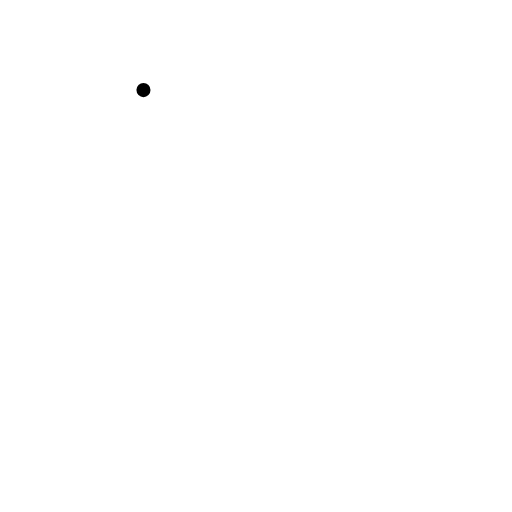
t = 0.00 s
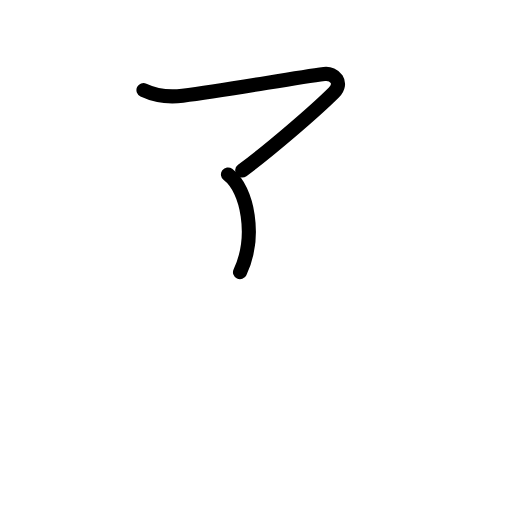
t = 1.25 s
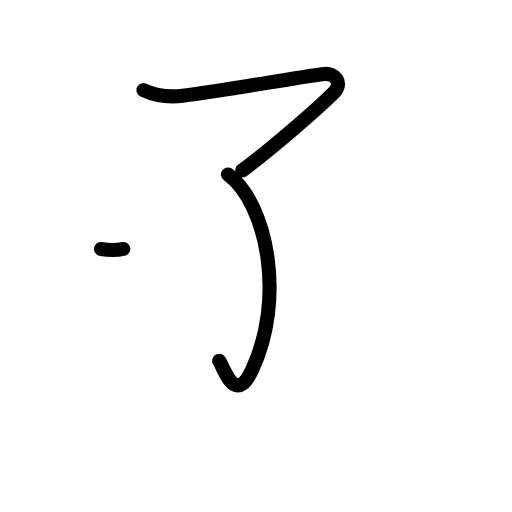
t = 2.42 s
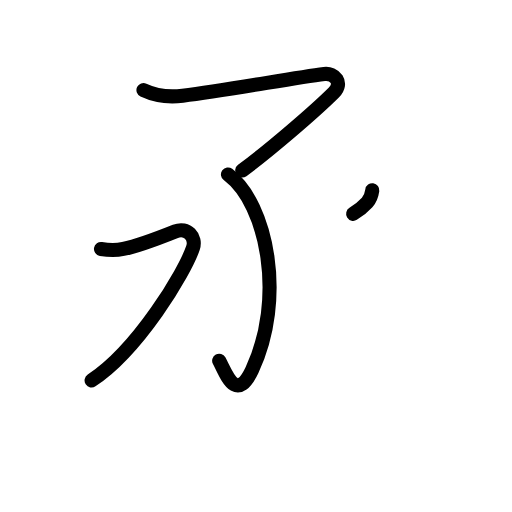
t = 3.63 s
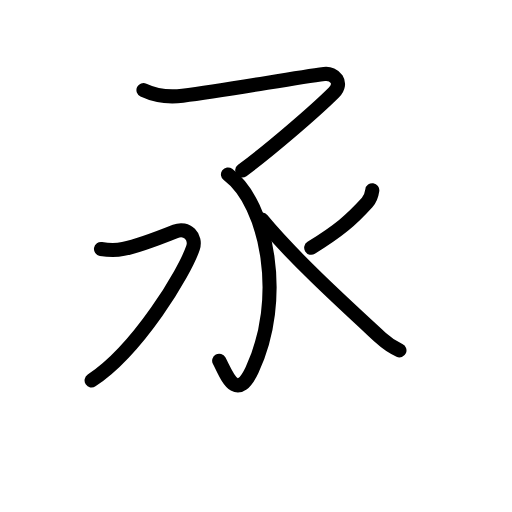
t = 4.75 s
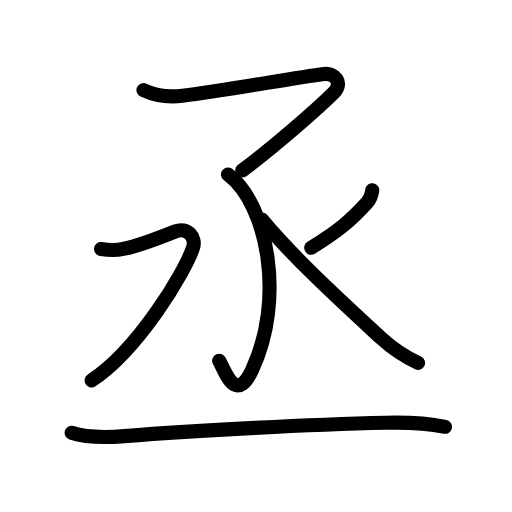
t = 6.00 s

The animated SVG that drew these frames (rendered in a browser with its animation timeline set to each time). Animation: 21 SMIL elements (animate=21); one cycle of 6.00 s.

<?xml version="1.0" encoding="UTF-8"?>
<!--
AniKanjiVG is licensed by CC-BY-SA Paul C. Sommerhoff (https://bitbucket.org/sommerhoff/anikanjivg).
AniKanjiVG uses KanjiVG which is licensed by CC-BY-SA Ulrich Apel (http://kanjivg.tagaini.net).
See also http://creativecommons.org/licenses/by-sa/3.0/
-->
<svg xmlns:kvg='http://kanjivg.tagaini.net' xmlns='http://www.w3.org/2000/svg' width='109' height='109' viewBox='0 0 109 109' style='fill:none;stroke:#000000;stroke-width:3;stroke-linecap:round;stroke-linejoin:round;' id="kvg:kanji_04e1e"><g id="kvg:04e1e" kvg:element="丞"><g id="kvg:04e1e-g1" kvg:position="top"><g id="kvg:04e1e-g2" kvg:element="了"><path id="kvg:04e1e-s1" kvg:type="㇇" d="M30.54,19.18c2.46,1.15,5.67,1.53,8.34,1.19c9.87-1.25,23.37-3.75,30.15-4.62c2.2-0.28,4.11,1.88,2.05,3.94C67,23.75,57.35,32.02,51.57,36.3"><animate attributeName="d" begin="0.0s" dur="0.25s" from="M30.54,19.18C30.54,19.18,30.54,19.18,30.54,19.18" to="M30.54,19.18c2.46,1.15,5.67,1.53,8.34,1.19" />
<animate attributeName="d" begin="0.25s" dur="0.25s" from="M30.54,19.18c2.46,1.15,5.67,1.53,8.34,1.19c0,0,0,0,0,0,0" to="M30.54,19.18c2.46,1.15,5.67,1.53,8.34,1.19c9.87-1.25,23.37-3.75,30.15-4.62" />
<animate attributeName="d" begin="0.5s" dur="0.25s" from="M30.54,19.18c2.46,1.15,5.67,1.53,8.34,1.19c9.87-1.25,23.37-3.75,30.15-4.62c0,0,0,0,0,0,0" to="M30.54,19.18c2.46,1.15,5.67,1.53,8.34,1.19c9.87-1.25,23.37-3.75,30.15-4.62c2.2-0.28,4.11,1.88,2.05,3.94" />
<animate attributeName="d" begin="0.75s" dur="0.25s" from="M30.54,19.18c2.46,1.15,5.67,1.53,8.34,1.19c9.87-1.25,23.37-3.75,30.15-4.62c2.2-0.28,4.11,1.88,2.05,3.94c0,0,0,0,0,0,0" to="M30.54,19.18c2.46,1.15,5.67,1.53,8.34,1.19c9.87-1.25,23.37-3.75,30.15-4.62c2.2-0.28,4.11,1.88,2.05,3.94C67,23.75,57.35,32.02,51.57,36.3" />
</path>
<g id="kvg:04e1e-g3" kvg:element="亅"><path id="kvg:04e1e-s2" kvg:type="㇚" d="M48.53,37.14C57,43.5,60.75,63.75,53.66,78.75c-3.42,7.24-5.53,0.75-7-1.96"><animate attributeName="d" begin="1.0s" dur="0.5s" from="M48.53,37.14C48.53,37.14,48.53,37.14,48.53,37.14" to="M48.53,37.14C57,43.5,60.75,63.75,53.66,78.75" />
<animate attributeName="d" begin="1.5s" dur="0.5s" from="M48.53,37.14C57,43.5,60.75,63.75,53.66,78.75c0,0,0,0,0,0,0" to="M48.53,37.14C57,43.5,60.75,63.75,53.66,78.75c-3.42,7.24-5.53,0.75-7-1.96" />
<animate attributeName="d" begin="0s" dur="1.0s" from="M-100,-100" to="M-100,-100" />
</path>
</g>
</g>
<g id="kvg:04e1e-g4" kvg:element="水" kvg:partial="true"><path id="kvg:04e1e-s3" kvg:type="㇇" d="M21.5,53c1.5,0.25,3.2,0.32,4.75,0c3-0.62,8.59-2.75,11.09-3.75s4.5,1.25,3.75,3.5C39.34,58,29.38,74.5,19.5,81"><animate attributeName="d" begin="2.0s" dur="0.3333333333333333s" from="M21.5,53C21.5,53,21.5,53,21.5,53" to="M21.5,53c1.5,0.25,3.2,0.32,4.75,0" />
<animate attributeName="d" begin="2.3333333333333335s" dur="0.3333333333333333s" from="M21.5,53c1.5,0.25,3.2,0.32,4.75,0c0,0,0,0,0,0,0" to="M21.5,53c1.5,0.25,3.2,0.32,4.75,0c3-0.62,8.59-2.75,11.09-3.75s4.5,1.25,3.75,3.5" />
<animate attributeName="d" begin="2.6666666666666665s" dur="0.3333333333333333s" from="M21.5,53c1.5,0.25,3.2,0.32,4.75,0c3-0.62,8.59-2.75,11.09-3.75s4.5,1.25,3.75,3.5c0,0,0,0,0,0,0" to="M21.5,53c1.5,0.25,3.2,0.32,4.75,0c3-0.62,8.59-2.75,11.09-3.75s4.5,1.25,3.75,3.5C39.34,58,29.38,74.5,19.5,81" />
<animate attributeName="d" begin="0s" dur="2.0s" from="M-100,-100" to="M-100,-100" />
</path>
<path id="kvg:04e1e-s4" kvg:type="㇒" d="M79.26,40.5c-0.14,1-0.47,1.92-1.1,2.62c-3.41,3.76-6.03,6.01-11.91,9.63"><animate attributeName="d" begin="3.0s" dur="0.5s" from="M79.26,40.5C79.26,40.5,79.26,40.5,79.26,40.5" to="M79.26,40.5c-0.14,1-0.47,1.92-1.1,2.62" />
<animate attributeName="d" begin="3.5s" dur="0.5s" from="M79.26,40.5c-0.14,1-0.47,1.92-1.1,2.62c0,0,0,0,0,0,0" to="M79.26,40.5c-0.14,1-0.47,1.92-1.1,2.62c-3.41,3.76-6.03,6.01-11.91,9.63" />
<animate attributeName="d" begin="0s" dur="3.0s" from="M-100,-100" to="M-100,-100" />
</path>
<path id="kvg:04e1e-s5" kvg:type="㇏" d="M55.75,46.75c6.74,8.16,17.48,17.94,25.33,25.19C84,74.62,86,75.88,89,77.25"><animate attributeName="d" begin="4.0s" dur="0.5s" from="M55.75,46.75C55.75,46.75,55.75,46.75,55.75,46.75" to="M55.75,46.75c6.74,8.16,17.48,17.94,25.33,25.19" />
<animate attributeName="d" begin="4.5s" dur="0.5s" from="M55.75,46.75c6.74,8.16,17.48,17.94,25.33,25.19c0,0,0,0,0,0,0" to="M55.75,46.75c6.74,8.16,17.48,17.94,25.33,25.19C84,74.62,86,75.88,89,77.25" />
<animate attributeName="d" begin="0s" dur="4.0s" from="M-100,-100" to="M-100,-100" />
</path>
</g>
</g>
<g id="kvg:04e1e-g5" kvg:element="一" kvg:position="bottom" kvg:radical="general"><path id="kvg:04e1e-s6" kvg:type="㇐" d="M15.25,92.14c3.53,1.17,7.6,1,11.23,0.71c15.62-1.26,40.03-2.49,55.64-2.85c4.24-0.1,8.47,0.03,12.62,0.86"><animate attributeName="d" begin="5.0s" dur="0.3333333333333333s" from="M15.25,92.14C15.25,92.14,15.25,92.14,15.25,92.14" to="M15.25,92.14c3.53,1.17,7.6,1,11.23,0.71" />
<animate attributeName="d" begin="5.333333333333333s" dur="0.3333333333333333s" from="M15.25,92.14c3.53,1.17,7.6,1,11.23,0.71c0,0,0,0,0,0,0" to="M15.25,92.14c3.53,1.17,7.6,1,11.23,0.71c15.62-1.26,40.03-2.49,55.64-2.85" />
<animate attributeName="d" begin="5.666666666666667s" dur="0.3333333333333333s" from="M15.25,92.14c3.53,1.17,7.6,1,11.23,0.71c15.62-1.26,40.03-2.49,55.64-2.85c0,0,0,0,0,0,0" to="M15.25,92.14c3.53,1.17,7.6,1,11.23,0.71c15.62-1.26,40.03-2.49,55.64-2.85c4.24-0.1,8.47,0.03,12.62,0.86" />
<animate attributeName="d" begin="0s" dur="5.0s" from="M-100,-100" to="M-100,-100" />
</path>
</g>
</g>
</svg>
